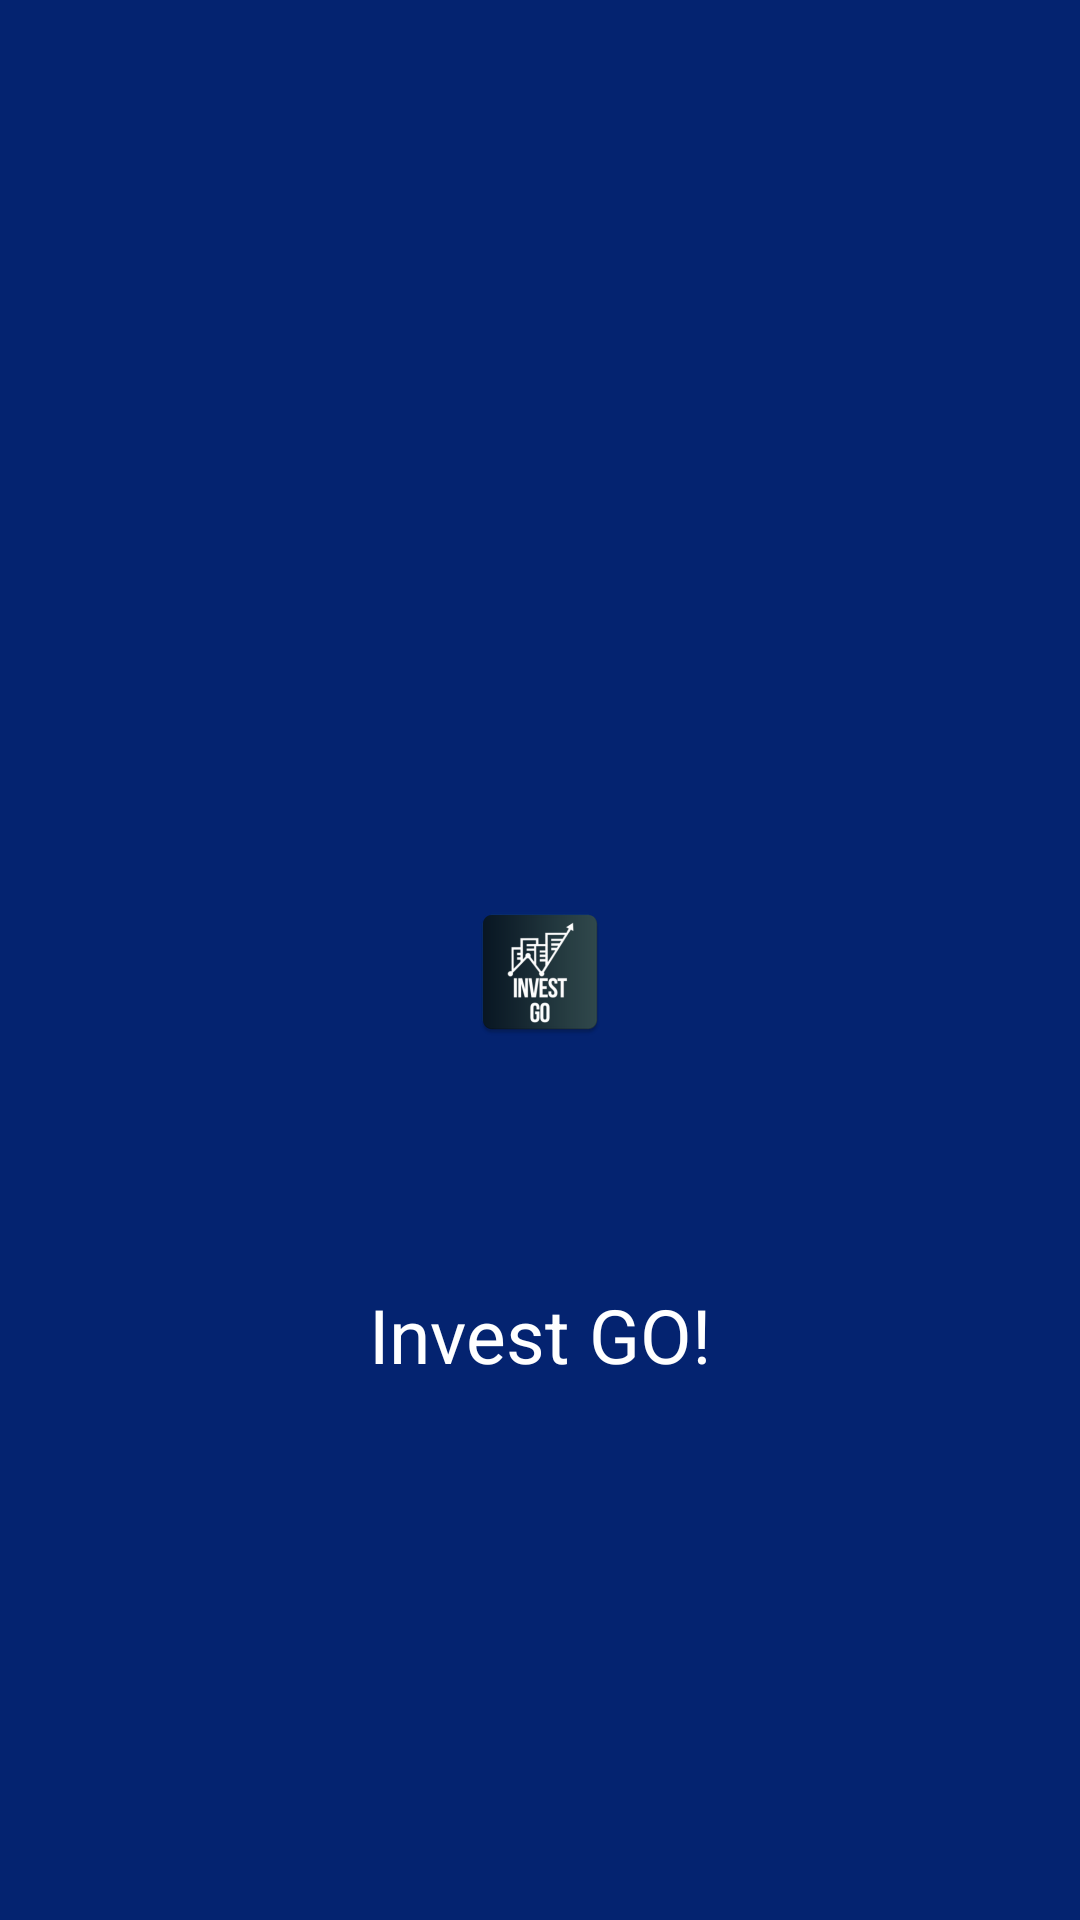

This screen was rendered from an Android layout file. Write that file and the resources it references.
<!-- AndroidManifest.xml: application theme Theme.InvestProject -->
<!-- res/layout/activity_splash.xml -->
<?xml version="1.0" encoding="utf-8"?>
<androidx.constraintlayout.widget.ConstraintLayout xmlns:android="http://schemas.android.com/apk/res/android"
    xmlns:app="http://schemas.android.com/apk/res-auto"
    xmlns:tools="http://schemas.android.com/tools"
    android:layout_width="match_parent"
    android:layout_height="match_parent"
    tools:context=".activity.SplashActivity"
    android:background="@color/teal_700">

    <ImageView
        android:id="@+id/imageViewLogo"
        android:layout_width="wrap_content"
        android:layout_height="wrap_content"
        android:layout_marginTop="300dp"
        android:src="@mipmap/ic_launcher"
        app:layout_constraintEnd_toEndOf="parent"
        app:layout_constraintStart_toStartOf="parent"
        app:layout_constraintTop_toTopOf="parent" />

    <TextView
        android:id="@+id/textApp"
        android:layout_width="wrap_content"
        android:layout_height="wrap_content"
        android:layout_marginTop="80dp"
        android:text="@string/app_name"
        android:textColor="@color/white"
        android:textSize="25sp"
        app:layout_constraintEnd_toEndOf="parent"
        app:layout_constraintStart_toStartOf="parent"
        app:layout_constraintTop_toBottomOf="@+id/imageViewLogo" />

</androidx.constraintlayout.widget.ConstraintLayout>
<!-- resources referenced by this layout -->
<resources>
  <color name="teal_700">#042370</color>
  <color name="white">#FFFFFFFF</color>
  <!-- mipmap ic_launcher: png bitmap (mipmap-hdpi, 3859 bytes) -->
  <string name="app_name">Invest GO!</string>
  <style name="Theme.InvestProject" parent="Theme.MaterialComponents.DayNight.DarkActionBar">
          
          <item name="colorPrimary">@color/purple_500</item>
          <item name="colorPrimaryVariant">@color/purple_700</item>
          <item name="colorOnPrimary">@color/white</item>
          
          <item name="colorSecondary">@color/teal_200</item>
          <item name="colorSecondaryVariant">@color/teal_700</item>
          <item name="colorOnSecondary">@color/black</item>
          
          <item name="android:statusBarColor" tools:targetApi="l">?attr/colorPrimaryVariant</item>
          
      </style>
  <color name="purple_500">#042370</color>
  <color name="purple_700">#042370</color>
  <color name="teal_200">#042370</color>
  <color name="black">#FF000000</color>
</resources>
